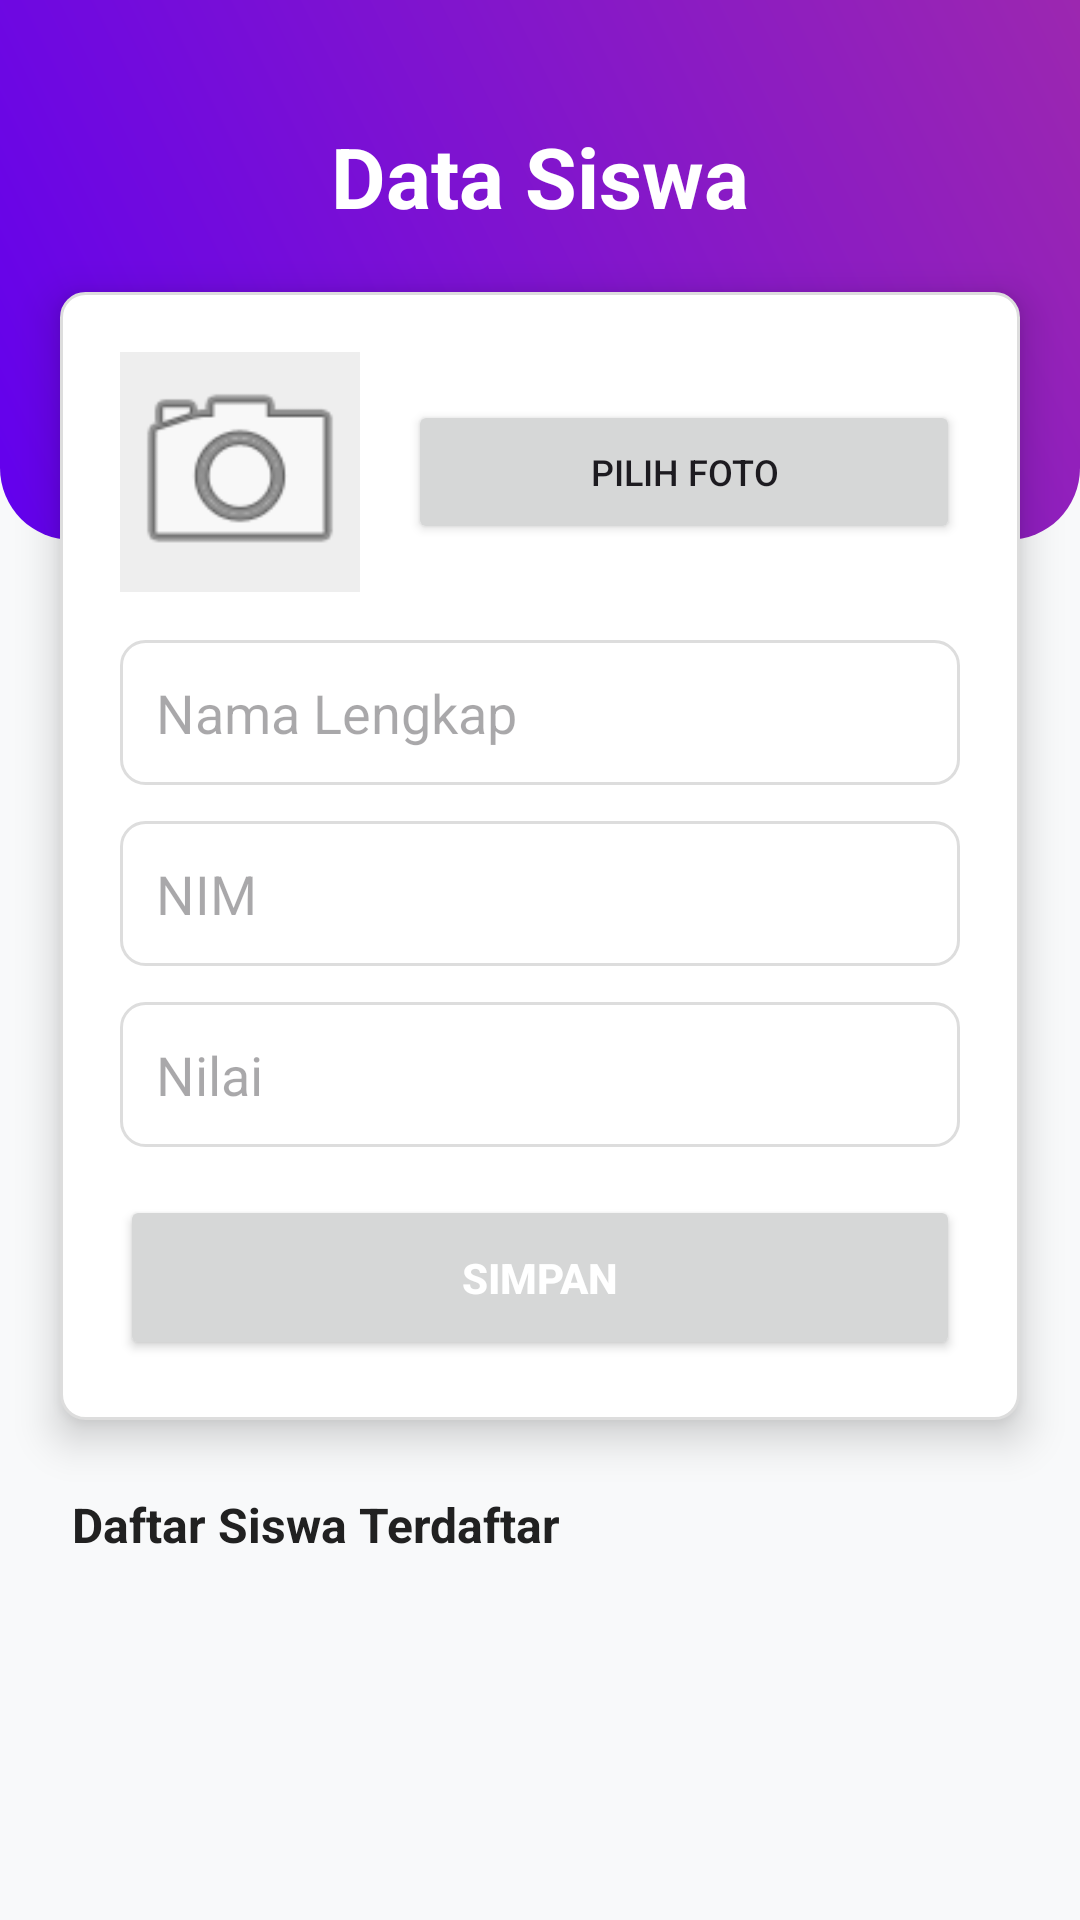

This screen was rendered from an Android layout file. Write that file and the resources it references.
<!-- AndroidManifest.xml: application theme Theme.UTSPemrogramanpirantibergerak -->
<!-- res/layout/activity_main.xml -->
<?xml version="1.0" encoding="utf-8"?>
<RelativeLayout xmlns:android="http://schemas.android.com/apk/res/android"
    xmlns:app="http://schemas.android.com/apk/res-auto"
    xmlns:tools="http://schemas.android.com/tools"
    android:id="@+id/main"
    android:layout_width="match_parent"
    android:layout_height="match_parent"
    android:background="#F8F9FA"
    tools:context=".MainActivity">

    
    <View
        android:id="@+id/headerView"
        android:layout_width="match_parent"
        android:layout_height="180dp"
        android:background="@drawable/header_bg" />

    <TextView
        android:id="@+id/tvTitle"
        android:layout_width="wrap_content"
        android:layout_height="wrap_content"
        android:layout_centerHorizontal="true"
        android:layout_marginTop="40dp"
        android:text="Data Siswa"
        android:textColor="@android:color/white"
        android:textSize="28sp"
        android:textStyle="bold" />

    
    <LinearLayout
        android:id="@+id/formContainer"
        android:layout_width="match_parent"
        android:layout_height="wrap_content"
        android:layout_below="@id/tvTitle"
        android:layout_marginLeft="20dp"
        android:layout_marginRight="20dp"
        android:layout_marginTop="20dp"
        android:background="@drawable/rounded_input"
        android:elevation="8dp"
        android:orientation="vertical"
        android:padding="20dp">

        <LinearLayout
            android:layout_width="match_parent"
            android:layout_height="wrap_content"
            android:orientation="horizontal"
            android:layout_marginBottom="16dp"
            android:gravity="center_vertical">

            <ImageView
                android:id="@+id/ivPreview"
                android:layout_width="80dp"
                android:layout_height="80dp"
                android:background="#EEEEEE"
                android:scaleType="centerCrop"
                android:src="@android:drawable/ic_menu_camera" />

            <Button
                android:id="@+id/btnPilihFoto"
                android:layout_width="match_parent"
                android:layout_height="wrap_content"
                android:layout_marginLeft="16dp"
                android:text="PILIH FOTO"
                android:textSize="12sp" />
        </LinearLayout>

        <EditText
            android:id="@+id/etNama"
            android:layout_width="match_parent"
            android:layout_height="wrap_content"
            android:layout_marginBottom="12dp"
            android:background="@drawable/rounded_input"
            android:hint="Nama Lengkap"
            android:inputType="textPersonName" />

        <EditText
            android:id="@+id/etNim"
            android:layout_width="match_parent"
            android:layout_height="wrap_content"
            android:layout_marginBottom="12dp"
            android:background="@drawable/rounded_input"
            android:hint="NIM"
            android:inputType="number" />

        <EditText
            android:id="@+id/etNilai"
            android:layout_width="match_parent"
            android:layout_height="wrap_content"
            android:layout_marginBottom="16dp"
            android:background="@drawable/rounded_input"
            android:hint="Nilai"
            android:inputType="number" />

        <LinearLayout
            android:layout_width="match_parent"
            android:layout_height="wrap_content"
            android:orientation="horizontal">

            <Button
                android:id="@+id/btnSimpan"
                android:layout_width="0dp"
                android:layout_height="55dp"
                android:layout_weight="1"
                android:text="SIMPAN"
                android:textColor="@android:color/white"
                android:textStyle="bold" />

            <Button
                android:id="@+id/btnBatal"
                android:layout_width="wrap_content"
                android:layout_height="55dp"
                android:layout_marginLeft="8dp"
                android:text="BATAL"
                android:backgroundTint="#B0BEC5"
                android:textColor="@android:color/white"
                android:visibility="gone" />
        </LinearLayout>
    </LinearLayout>

    <TextView
        android:id="@+id/tvLabelList"
        android:layout_width="wrap_content"
        android:layout_height="wrap_content"
        android:layout_below="@id/formContainer"
        android:layout_marginLeft="24dp"
        android:layout_marginTop="24dp"
        android:text="Daftar Siswa Terdaftar"
        android:textColor="#212121"
        android:textSize="16sp"
        android:textStyle="bold" />

    <androidx.recyclerview.widget.RecyclerView
        android:id="@+id/rvSiswa"
        android:layout_width="match_parent"
        android:layout_height="match_parent"
        android:layout_below="@id/tvLabelList"
        android:layout_marginTop="12dp"
        android:clipToPadding="false"
        android:paddingLeft="20dp"
        android:paddingRight="20dp"
        android:paddingBottom="20dp" />

</RelativeLayout>
<!-- resources referenced by this layout -->
<resources>
  <!-- drawable header_bg (drawable) -->
  <?xml version="1.0" encoding="utf-8"?>
  <shape xmlns:android="http://schemas.android.com/apk/res/android">
      <gradient
          android:startColor="#6200EE"
          android:endColor="#9C27B0"
          android:angle="45" />
      <corners
          android:bottomLeftRadius="24dp"
          android:bottomRightRadius="24dp" />
  </shape>
  <!-- drawable rounded_input (drawable) -->
  <?xml version="1.0" encoding="utf-8"?>
  <shape xmlns:android="http://schemas.android.com/apk/res/android">
      <solid android:color="#FFFFFF" />
      <corners android:radius="8dp" />
      <stroke
          android:width="1dp"
          android:color="#DDDDDD" />
      <padding
          android:bottom="12dp"
          android:left="12dp"
          android:right="12dp"
          android:top="12dp" />
  </shape>
  <style name="Theme.UTSPemrogramanpirantibergerak" parent="Base.Theme.UTSPemrogramanpirantibergerak" />
  <style name="Base.Theme.UTSPemrogramanpirantibergerak" parent="Theme.Material3.DayNight.NoActionBar">
          
          
      </style>
</resources>
